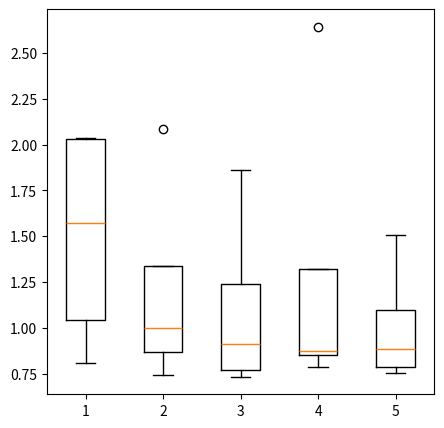
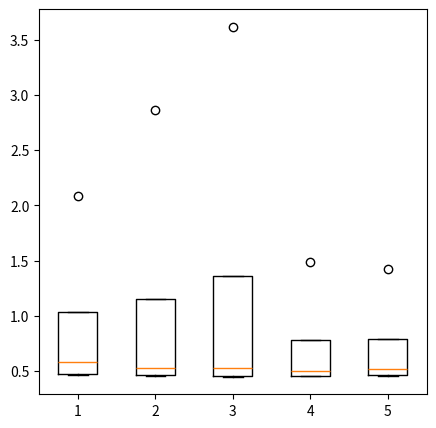
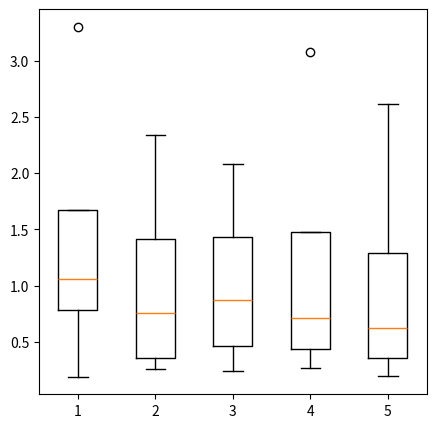
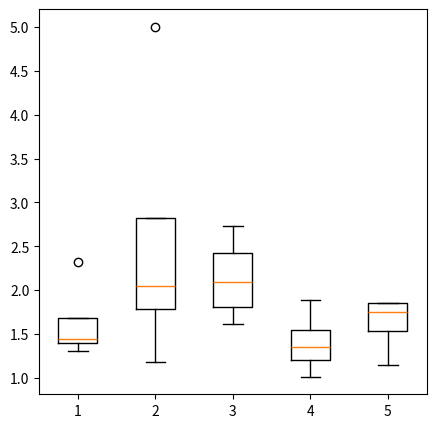
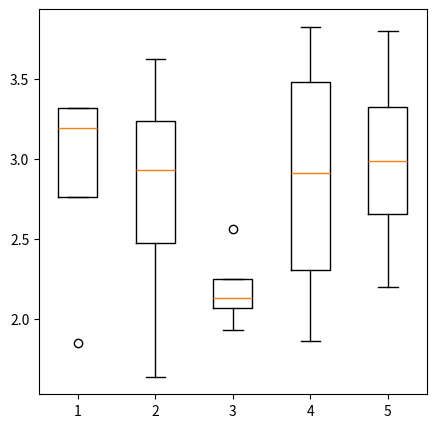
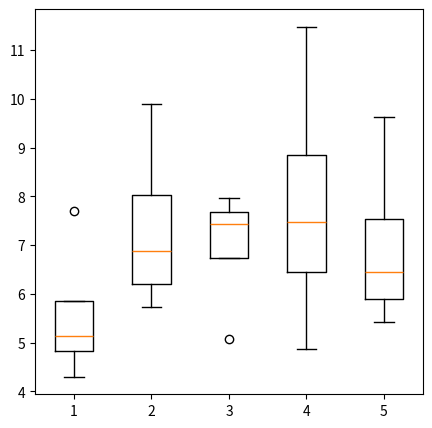

Reproduce these figures in Python, in order. (Note: this script raises an exception after producing the figures.)
#!/usr/bin/env python
# coding: utf-8

# In[1]:


#Questions:01). Write a function to generate a data matrix X. Inputs: Number of samples, feature dimension. Output: Data matrix X. [1]#
import numpy as np
def Mat_Gen(R,C):  
    X = np.random.rand(R,C)     # Generating Matrix of R rows and C columns 
    return X
R = 8     # No. of Samples
C = 6     # No. of varibles
W0 = np.ones((R, 1))  # bias vector of all ones
W = np.random.rand(C,1)  # random coefficients of column vector of matrix X
mu, sigma = 0, 0.1 # mean and standard deviation
noise = np.random.normal(mu, sigma, (R,1)) # normal random variable guassian noise
Mat_Gen(R,C)   #Calling function to generate Data Matrix of R amples and C features  


# In[2]:


# Comment01:- Here In this Question:01 I have generated data matrix of R no. of samples and C no. of columns.


# In[3]:


#Questions:02:-Write a function to generated dependent variable column t.  [1]
# X is data matrix 
# W is weight vector
# W0 is the bias
# noise is the guassin random variable noise
def Indep_Variable(X,W,W0,noise):  
    t = np.dot(X, W) + W0 + noise  # target vector is defined
    return  t     # returning the target vector t
X = Mat_Gen(R,C)    # Data MAtrix is generated using the function Mat_Gen Defined in the question no. 01
Indep_Variable(X,W,W0,noise)    # Called the function to generate the t vector 


# In[4]:


#Comment02:-  Here in the above question:02 the the independent Variable t is generated taking X data matrix , W weight vector, W0 is bias and noise is the normal guassian random variable noise.


# In[5]:


#Questions:03:- Write a function to compute a linear regression estimate. [1]
# X is data matrix 
# W is weight vector
# y is the predicted variable
def Lin_Regression(X,W):
    
    y = np.dot(X, W)    # estimating the linear regression , multiplying X data matrix with the W weight vector
    return y   # returning the linear regression estimate
Lin_Regression(X,W)    # Calling the function to compute linear regression estimate
    
    


# In[6]:


# Comment:03:- Here the given problem above have calculated the linear regression estimate


# In[7]:


#Questions:04:-Write a function to compute the mean square error of two vectors y and t. [1]
# X is data matrix 
# W is weight vector
# y is predicted varible
# t is target variable

def Mean_Square(y,t): # defining a function to compute Mean square error
    MSE = np.square(np.subtract(y,t)).mean()   # Calculating mean square error  
    return MSE                 # returning Mean square error
t = Indep_Variable(X,W,W0,noise)   # Generating t target variable
y = Lin_Regression(X,W)   # estimating y predicted variable
Mean_Square(y,t)   # Calling function to comnpute the Mean square error


# In[8]:


# Comment:04:- In the question:04 mean square error between and y and t is calculated


# In[9]:


# question 5
from numpy.linalg import inv

def Wei_Of_Lin_Rig(X, t, Lambda, Identity_Dim):    #Defining function to estimate weights using pseodo inverse method
    X_t = X.transpose()          # Transpose of Data matrix X 
    I = np.identity(Identity_Dim)  # Identity matrix of dimention C*C
    res1 = np.dot(X_t, X)          # (X^T)*X 
    res2 = I*Lambda                # Multiplying Lambda with the Identity matrix
    res3 = np.dot(X_t, t)          # Multiplying transpose of X with the target vector t
    res4 = np.add(res2 , res1)     #Adding res1 and res2
    res5 = inv(res4)               # Calculating inverse 
    w = np.dot(res5, res3)         
    y = np.dot(X, w)            
    M = Mean_Square(y,t)           # Computing mean square error 
    return w, y, M                 # returning the weight vector , predicted vector , and Mean square error 

Wei_Of_Lin_Rig(X,t, R,C)          # Calling function to find weight vector using pseudo inverse method

    
    
    
    
    


# In[10]:


# Quetion No. 06


def Grad_MSE(X, t, W,C):
   
    bias = 0.5  # defining bias
    s= 0 
    G = np.zeros((C,1))    # Create an array of all zeros
    for j in range(C):
        for i in range(R):
            row_r1 = X[i, :] #Extraction of the features of Data matrix
            p = np.dot(row_r1, W)    # features multiplied by weight vector
            q = np.subtract(np.add(p, bias),t[i]) # error of i th element of the array
            r=np.multiply(q,X[i,j])  # multiplying error with the x[i,j] element of the data matrix
            s = np.add(s,r) # adding all errors after multiplying with x[i,j] element till No. of samples
        G[j]= s  # Storing Gradient in array called G
        s=0
    factor = (-5) # taking mean square error
    G1 = np.divide(G, factor)
    return G1    # returning the gradient vector of MSE w.r.t. weight,s of the feature
Grad_MSE(X,t,W,C)   # Calling funtion to calculate Gradient of MSE


# In[11]:


# Question No. 07:- Function to write L2 norm of a vector w. 
def L2_Norm(w):
    
    L2 = np.sum(np.power((w),2))  # computing the L2 norm
    return w,L2     # Returning wieght vector and L2 norm 


L2_Norm(W)  # returns the L2 norm of the weight vector w
  


# In[12]:


# Question No. 08:-Function to write the Gradient of L2 norm w.r.t. w
def Gradient_L2(w):     # define the function to calculate the L2 norm
   
    G = np.multiply(w, 2)  # computing the gradient of L2 norm
    return G      # Returning the gradient of L2 norm  

Gradient_L2(W)  # returns the gradient of L2 norm of the weight vector w


# In[13]:


# Question No. 09:-Function to write L1 norm of a vector w.
from scipy.linalg import norm
def L1_Norm(w):   # Defining  the function to calculate the L1 norm of w vector
   
    L1 = norm(w, 1)  # computing the L1 norm
    return w,L1 # returning the weight vector and L2 norm
L1_Norm(W)  # returns the L1 norm of the weight vector w
  


# In[14]:


# Question No. 10:- Function to write the Gradient of L1 norm w.r.t w 
def Gradient_L1(w,C):     # Defining Function to Calculate the Gradient of L1 norm 
    Grad_L1 = np.zeros((C, 1));   # Initializing the Vector Grad_L1 with zero entries 
    for k in range(C):
        if w[k] < 0 :
            Grad_L1[k]= -1
        else:
            Grad_L1[k] = 1
    return Grad_L1
     
Gradient_L1(W,C)  # Calling function to calculate the Gradient of L1 norm
#Comment:- The logic applied to find the Gradient of L1 norm is that if entry of weight vector element is negative then the corresponding Gradient vector entry is -1 one , otherwise entry for the gradient vector is +1; 
                
    
        
     
    


# In[15]:


# Question no. 11:-Write a function for a single update of weights of linear regression using gradient descent.
def gradient_Descent(X, t, W_old, Lambda1, Lambda2, eta,C ):   # Defining function to calculate to return weight vector using graient descent
   
 
    P_1 = Grad_MSE(X,t,W_old,C)   # Gradient Of MSE has been generated
    P_2 = Gradient_L2(W_old)  # returns the gradient of L2 norm of the weight vector W_old
    P_3 = Gradient_L1(W_old,C)  # returns the gradient of L1 norm of the weight vector W_old
    L= P_1 + (P_2*Lambda1) + (P_3*Lambda2)   # Gradient of the loss function
    W_new = W_old - (eta*L) # returns the new updated weight vector
    y = Lin_Regression(X,W_new)   # y is predicted 
    New_MSE = Mean_Square(y,t)    # Mean square error is comuted
    return W_new, New_MSE       # returning the Weight vector , and Updated MSE
    

W_old = np.ones((C,1))  # weight of all ones is generated 


gradient_Descent(X, t, W_old , 0.0000011, 0.0011, 0.0011,C)    # Calling function to calculate the weight vector using gradient dscent 
    


# In[16]:


# Question no. 12:-Write a function for a single update of weights of linear regression using gradient descent.
import math
def gradient_Descent_with_iteration(X, t, W_old, Lambda1, Lambda2, eta, m, n,C):   # Defining the function to Compute the weight vector using Gradient descent with iteration
    # m in min no. of iteration 
    # n min. change in NMRSE
    Newest_W = W_old
    Newest_MSE = 5 
    Old_NRMSE = 5
    Va = np.var(t)  # Variance of vactor t
    Std_Dev = math.sqrt(Va)  # Standard Deviation of the t
    for i in range(m):
        Newest_W , Newest_MSE = gradient_Descent(X, t, Newest_W , Lambda1, Lambda2 , eta,C) # storing Weight vecor and MSE in a tupke named result
        RMSE = math.sqrt(Newest_MSE)  # Calculates Root Mean Square MSE
        N_RMSE = np.divide(RMSE,Std_Dev) # Calculates the Normalized mean square error
        Diff = N_RMSE - Old_NRMSE  # Change in NRMSE
        Old_NRMSE = N_RMSE   # Assign New NRMSE to Old NRMSE
        Abs_Diff = np.absolute(Diff)  # Absolute Difference
        print(Abs_Diff)
        if Abs_Diff < n:   # Checking the condition if the Change in NRMSE is less than specified value n
            break
    #print("End of for loop")
   
    return Newest_W, N_RMSE  # Returning the weight vector and normalized root mean square value



gradient_Descent_with_iteration(X, t, W_old , 0.1, 0.1, 0.0011, 100, 0.0001,C)   # Calling function 
    


# In[21]:


#Question:13. Run multiple experiments (with different random seeds) for, plot the results of (box plots), and comment on the trends and potential reasons for the following relations:

# Part:-a) Training and validation NRMSE obtained using pseudo inverse with number of training samples [2]
import matplotlib.pyplot as plt
import random



# Here we are training the data
C = 4
lambada = 5
MSE_array = np.array([0])   # Initializing an array to store the NRMSE Values 
MSE_new = {}     # Initializing an array to store an array of NRMSE's for each seed
for j in range(6):
    rng = np.random.default_rng(seed=j*10)     # defining seed
    for i in range(1,5):
        X = Mat_Gen(10**i,C)      # Data matrix generation with No. of samples varying
        W0 = np.ones((10**i, 1))  # bias vector of all ones
        W = np.random.rand(4,1)  # random coefficients of column vector of matrix X
        mu, sigma = 0, 0.1 # mean and standard deviation
        noise = np.random.normal(mu, sigma, (10**i,1)) # normal random variable guassian noise
        t = Indep_Variable(X,W,W0, noise)    # target  variable
        W_true, Y_New, MSE = Wei_Of_Lin_Rig(X,t, lambada,4)
        NRMSE = np.sqrt(MSE/np.var(t))
        MSE_array =np.append(MSE_array, NRMSE)
    MSE_array = np.delete(MSE_array,0)    
    MSE_new[j] = MSE_array
    MSE_array = np.array([0])
for k in range(5):
    print(MSE_new[k])

fig = plt.figure(figsize = (5,5))
plt.boxplot([MSE_new[0],MSE_new[1],MSE_new[2],MSE_new[3],MSE_new[4]])
plt.show()

#Here Now we will test the data on smaller no. of samples
D = 4
lambada1 = 5
MSE_array1 = np.array([0])
MSE_new1 = {}
for j in range(6):
    rng = np.random.default_rng(seed=j*10)
    for i in range(1,5):
        X1 = Mat_Gen(8**i,D)
        W0 = np.ones((8**i, 1))  # bias vector of all ones
        mu, sigma = 0, 0.1 # mean and standard deviation
        noise1 = np.random.normal(mu, sigma, (8**i,1)) # normal random variable guassian noise
        t_test = Indep_Variable(X1,W_true,W0, noise1)
        W_test, Y_test, MSE_test = Wei_Of_Lin_Rig(X1,t_test, lambada1,4)
        NRMSE_test = np.sqrt(MSE_test/np.var(t_test))
        MSE_array1 =np.append(MSE_array1, NRMSE_test)
    MSE_array1= np.delete(MSE_array1,0)
    MSE_new1[j] = MSE_array1
    MSE_array1 = np.array([0])
for l in range(5):
    print(MSE_new1[l])
    
fig1 = plt.figure(figsize = (5,5))
plt.boxplot([MSE_new1[0],MSE_new1[1],MSE_new1[2],MSE_new1[3],MSE_new1[4]])
plt.show()




#Comment:- For the varying no. of samples if we increases the no. of the samples the NRMSE Decreases 
        


# In[ ]:





# In[23]:


#Question:13. 
# Part:-b) Training and validation NRMSE obtained using pseudo inverse with number of variables [2]
import matplotlib.pyplot as plt
import random
R = 10
lambada = 5
MSE_array = np.array([0])
MSE_new = {}
R = 10
lambada1 = 5
MSE_array1 = np.array([0])
MSE_new1 = {}
for j in range(6):
    rng = np.random.default_rng(seed=j*10)
    for i in range(1,5):
        X = Mat_Gen(10,4**i)
        W0 = np.ones((10, 1))  # bias vector of all ones
        W = np.random.rand(4**i,1)  # random coefficients of column vector of matrix X
        mu, sigma = 0, 0.1 # mean and standard deviation
        noise = np.random.normal(mu, sigma, (10,1)) # normal random variable guassian noise
        t = Indep_Variable(X,W,W0, noise)
        W_true, Y_New, MSE = Wei_Of_Lin_Rig(X,t, lambada,4**i)
        NRMSE = np.sqrt(MSE/np.var(t))
        MSE_array =np.append(MSE_array, NRMSE)
        #*************** Here for validation set the NRMSE is generated*************# 
        X1 = Mat_Gen(R,4**i)
        W0 = np.ones((R, 1))  # bias vector of all ones
        mu, sigma = 0, 0.1 # mean and standard deviation
        noise1 = np.random.normal(mu, sigma, (R,1)) # normal random variable guassian noise
        t_test = Indep_Variable(X1,W_true,W0, noise1)
        W_test, Y_test, MSE_test = Wei_Of_Lin_Rig(X1,t_test, lambada1,4**i )
        NRMSE_test = np.sqrt(MSE_test/np.var(t_test))
        MSE_array1 =np.append(MSE_array1, NRMSE_test)
    MSE_array = np.delete(MSE_array,0)   
    MSE_new[j] = MSE_array
    MSE_array = np.array([0])
    MSE_array1= np.delete(MSE_array1,0)
    MSE_new1[j] = MSE_array1
    MSE_array1 = np.array([0])
for k in range(5):
    print(MSE_new1[k])

fig1 = plt.figure(figsize = (5,5))
plt.boxplot([MSE_new1[0],MSE_new1[1],MSE_new1[2],MSE_new1[3],MSE_new1[4]])
plt.show()



#Comment:-  With Increase in no. of variables the The NRMSE decreses for Each seed 


# In[26]:


#Question:13.
# Part:-c) Training and validation NRMSE obtained using pseudo inverse with noise variance [2]
import matplotlib.pyplot as plt
import random
R = 10
lambada = 5
MSE_array = np.array([0])
MSE_new = {}
lambada1 = 5
MSE_array1 = np.array([0])
MSE_new1 = {}
for j in range(6):
    rng = np.random.default_rng(seed=j*10)
    for i in range(1,5):
        X = Mat_Gen(10,4)
        W0 = np.ones((10, 1))  # bias vector of all ones
        W = np.random.rand(4,1)  # random coefficients of column vector of matrix X
        mu, sigma = 0, 0.1*i # mean and standard deviation
        noise = np.random.normal(mu, sigma, (10,1)) # normal random variable guassian noise
        t = Indep_Variable(X,W,W0, noise)
        W_true, Y_New, MSE = Wei_Of_Lin_Rig(X,t, lambada,4)
        NRMSE = np.sqrt(MSE/np.var(t))
        #print(W_true)
        #print(W_true)
        #print(Y_New)
        #print(MSE)
        MSE_array =np.append(MSE_array, NRMSE)
        # Here we will generate Test Targest Vector and NRMSE for Validation set
        X1 = Mat_Gen(10,4)
       # print(X1)
        W0 = np.ones((10, 1))  # bias vector of all ones
        # W = np.random.rand(4,1)  # random coefficients of column vector of matrix X
        mu, sigma1 = 0, 0.2*i # mean and standard deviation
        noise1 = np.random.normal(mu, sigma1, (10,1)) # normal random variable guassian noise
        t_test = Indep_Variable(X1,W_true,W0, noise1)
        #print(t_test)
        W_test, Y_test, MSE_test = Wei_Of_Lin_Rig(X1,t_test, lambada1,4 )
        NRMSE_test = np.sqrt(MSE_test/np.var(t_test))
        #print(W_true)
        #print(Y_New)
        #print(MSE)
        MSE_array1 =np.append(MSE_array1, NRMSE_test)
    MSE_array = np.delete(MSE_array,0)       
    MSE_new[j] = MSE_array
    MSE_array = np.array([0])
    MSE_array1= np.delete(MSE_array1,0)
    MSE_new1[j] = MSE_array1
    MSE_array1 = np.array([0])
for k in range(5):
    print(MSE_new1[k])


fig1 = plt.figure(figsize = (5,5))
plt.boxplot([MSE_new1[0],MSE_new1[1],MSE_new1[2],MSE_new1[3],MSE_new1[4]])
plt.show()


#Comment:-  Here in the program Boxplot for the Validation set is shown and NRMSE is decreasing with increasing in the noise variance in standard normal guassian random variable



# In[31]:


#Question:13.
# Part:-d) Training and validation NRMSE obtained using pseudo inverse with w0 [2]
import matplotlib.pyplot as plt
import random
R = 10
lambada = 5
MSE_array = np.array([0])
MSE_new = {}
lambada1 = 5
MSE_array1 = np.array([0])
MSE_new1 = {}
for j in range(6):
    rng = np.random.default_rng(seed=j*10)
    for i in range(1,5):
        X = Mat_Gen(10,4)
        W0 = (np.ones((10, 1)))*i  # random bias vector
        W = np.random.rand(4,1)  # random coefficients of column vector of matrix X
        mu, sigma = 0, 0.1 # mean and standard deviation
        noise = np.random.normal(mu, sigma, (10,1)) # normal random variable guassian noise
        t = Indep_Variable(X,W,W0, noise)
        W_true, Y_New, MSE = Wei_Of_Lin_Rig(X,t, lambada,4)
        NRMSE = np.sqrt(MSE/np.var(t))
        MSE_array =np.append(MSE_array, NRMSE)
        
        # Here we will generate Test Targest Vector and NRMSE for Validation set
        X1 = Mat_Gen(10,4)
        W1 = (np.ones((10, 1)))*i*2  # random bias vector 
        mu, sigma1 = 0, 0.1 # mean and standard deviation
        noise1 = np.random.normal(mu, sigma1, (10,1)) # normal random variable guassian noise
        t_test = Indep_Variable(X1,W_true,W0, noise1)
        W_test, Y_test, MSE_test = Wei_Of_Lin_Rig(X1,t_test, lambada1,4 )
        NRMSE_test = np.sqrt(MSE_test/np.var(t_test))
        MSE_array1 =np.append(MSE_array1, NRMSE_test)
    MSE_array = np.delete(MSE_array,0)      
    MSE_new[j] = MSE_array
    MSE_array = np.array([0])
    MSE_array1= np.delete(MSE_array1,0)
    MSE_new1[j] = MSE_array1
    MSE_array1 = np.array([0])
for k in range(6):
    print(MSE_new1[k])


fig1 = plt.figure(figsize = (5,5))
plt.boxplot([MSE_new1[0],MSE_new1[1],MSE_new1[2],MSE_new1[3],MSE_new1[4]])
plt.show()


#Comment :- With increase in the values of the , bias vector in each iteration, No any trends has been seen in the NRMSE. Arbitrarily changing. 



# In[32]:


#Question:13.
# Part:-e) Training and validation NRMSE obtained using pseudo inverse with lambda2 [2]
import matplotlib.pyplot as plt
import random
R = 10
lambada = 5
MSE_array = np.array([0])
MSE_new = {}
lambada1 = 5
MSE_array1 = np.array([0])
MSE_new1 = {}
for j in range(6):
    rng = np.random.default_rng(seed=j*10)
    for i in range(1,5):
        X = Mat_Gen(10,4)
        W0 = (np.ones((10, 1)))  # random bias vector
        W = np.random.rand(4,1)  # random coefficients of column vector of matrix X
        mu, sigma = 0, 0.1 # mean and standard deviation
        noise = np.random.normal(mu, sigma, (10,1)) # normal random variable guassian noise
        t = Indep_Variable(X,W,W0, noise)
        W_true, Y_New, MSE = Wei_Of_Lin_Rig(X,t, lambada*i,4)
        
        MSE_array =np.append(MSE_array, NRMSE)
        
        
        
        # Here we will generate Test Targest Vector and NRMSE for Validation set
        X1 = Mat_Gen(10,4)
        W1 = (np.ones((10, 1)))  # random bias vector 
        mu, sigma1 = 0, 0.1 # mean and standard deviation
        noise1 = np.random.normal(mu, sigma1, (10,1)) # normal random variable guassian noise
        t_test = Indep_Variable(X1,W_true,W0, noise1)
        W_test, Y_test, MSE_test = Wei_Of_Lin_Rig(X1,t_test, lambada1*10*i,4 )
        NRMSE_test = np.sqrt(MSE_test/np.var(t_test))
        MSE_array1 =np.append(MSE_array1, NRMSE_test)
    MSE_array = np.delete(MSE_array,0)     
    MSE_new[j] = MSE_array
    MSE_array = np.array([0])
    MSE_array1= np.delete(MSE_array1,0)
    MSE_new1[j] = MSE_array1
    MSE_array1 = np.array([0])
for k in range(6):
    print(MSE_new1[k])

fig1 = plt.figure(figsize = (5,5))
plt.boxplot([MSE_new1[0],MSE_new1[1],MSE_new1[2],MSE_new1[3],MSE_new1[4]])
plt.show()

# Comment:-with incerese in lambda no any trends in the NRMSE has been seen.



# In[34]:


#Question:13.
# Part:-f) Time taken to solve pseudo inverse with number of samples and number of variables and its breaking points [2]
# Import time module
import time
# record start time
start = time.time()
import matplotlib.pyplot as plt
import random
C = 4
lambada = 5
for i in range(1,10000000000):
        X = Mat_Gen(100*i,20**i)  # Generating data matrix
        W0 = np.ones((100*i,1)) # bias vector of all ones
        W = np.random.rand(20**i,1) #random coefficients of column vector of matrix X
        mu, sigma = 0, 0.1 # mean and standard deviation
        noise = np.random.normal(mu, sigma, (100*i,1))###rmal random variable guassian noise
        t = Indep_Variable(X,W,W0, noise)  # Target variable
        W_true, Y_New, MSE = Wei_Of_Lin_Rig(X,t, lambada,20**i)   # Calling function to return the weight matrix by pseudo inverse method
        end = time.time()    #record the end time 
        print("The time of execution of above program is :",
        (end-start) * 10**3, "ms")
        
        print("The index i is :", i)
        
        
        
        
        #Comment:- While increasing rows 100 in each iteration and 20 to the power i column in each iteration the following error has occured;
        #MemoryError: Unable to allocate 191. GiB for an array with shape (160000, 160000) and data type float64
        #Time taken :- 126 seconds
        #Breaking point:- 191Gb
        
 


# In[35]:


#Question:13.
# Part:-g) Training and validation NRMSE obtained using gradient descent with max_iter [2]
import matplotlib.pyplot as plt
import random
import random as rnd
R = 10
eta = 1
MSE_array = np.array([0])
MSE_new = {}
MSE_array1 = np.array([0])
MSE_new1 = {}
for j in range(6):
    rng = np.random.default_rng(seed=j*10)
    for i in range(1,5):
        X = Mat_Gen(10,4)
        
        W0 = (np.ones((10, 1)))  # random bias vector
        W = np.random.rand(4,1)  # random coefficients of column vector of matrix X
        mu, sigma = 0, 0.1 # mean and standard deviation
        noise = np.random.normal(mu, sigma, (10,1)) # normal random variable guassian noise
        t = Indep_Variable(X,W,W0, noise)
        Lambda1 = rnd.uniform(0,1)   # Lambda is random normal Variable
        Lambda2 = rnd.uniform(0,1)    # Lambda is random normal Variable
        W_true, NRMSE = gradient_Descent_with_iteration(X, t, W, Lambda1, Lambda2, eta, 10*i , 1000,4)
        NRMSE = np.sqrt(MSE/np.var(t))
        MSE_array =np.append(MSE_array, NRMSE)
       
    # Here we will generate Test Targest Vector and NRMSE for Validation set
        X1 = Mat_Gen(10,4)
        W1 = (np.ones((10, 1)))  # random bias vector 
        t_test = Indep_Variable(X1,W_true,W0, noise)
        Lambda3 = rnd.uniform(0,1) # Lambda is random normal Variable
        Lambda4 = rnd.uniform(0,1)  # Lambda is random normal Variable
        W_test, MSE_test = gradient_Descent_with_iteration(X, t, W, Lambda3, Lambda4, eta, 100*i , 1000,4)

        NRMSE_test = np.sqrt(MSE_test/np.var(t_test))
        MSE_array1 =np.append(MSE_array1, NRMSE_test)
    MSE_array = np.delete(MSE_array,0)      
    MSE_new[j] = MSE_array
    MSE_array = np.array([0])
    MSE_array1= np.delete(MSE_array1,0)
    MSE_new1[j] = MSE_array1
    MSE_array1 = np.array([0])
for k in range(5):
    print(MSE_new1[k])
fig1 = plt.figure(figsize = (5,5))
plt.boxplot([MSE_new1[0],MSE_new1[1],MSE_new1[2],MSE_new1[3],MSE_new1[4]])
plt.show()

# No any trends has been seen 



# In[36]:


#Test
#Question:13. 
#Part:-h) Training and validation NRMSE obtained using gradient descent with eta [2]
import matplotlib.pyplot as plt
import random
import random as rnd
R = 10
eta = 1
MSE_array = np.array([0])
MSE_new = {}
MSE_array1 = np.array([0])
MSE_new1 = {}
for j in range(6):
    rng = np.random.default_rng(seed=j*10)
    for i in range(1,5):
        X = Mat_Gen(10,4)
        
        W0 = (np.ones((10, 1)))  # random bias vector
        W = np.random.rand(4,1)  # random coefficients of column vector of matrix X
        mu, sigma = 0, 0.1 # mean and standard deviation
        noise = np.random.normal(mu, sigma, (10,1)) # normal random variable guassian noise
        t = Indep_Variable(X,W,W0, noise)
        Lambda1 = rnd.uniform(0,1)   # Lambda is random normal Variable
        Lambda2 = rnd.uniform(0,1)    # Lambda is random normal Variable
        W_true, NRMSE = gradient_Descent_with_iteration(X, t, W, Lambda1, Lambda2, eta*i,  1000, 1000,4)
        NRMSE = np.sqrt(MSE/np.var(t))
        MSE_array =np.append(MSE_array, NRMSE)
       
    # Here we will generate Test Targest Vector and NRMSE for Validation set
        X1 = Mat_Gen(10,4)
        W1 = (np.ones((10, 1)))  # random bias vector 
        # W = np.random.rand(4,1)  # random coefficients of column vector of matrix X
        t_test = Indep_Variable(X1,W_true,W0, noise)
        
        Lambda3 = rnd.uniform(0,1) # Lambda is random normal Variable
        Lambda4 = rnd.uniform(0,1)  # Lambda is random normal Variable
        W_test, MSE_test = gradient_Descent_with_iteration(X, t, W, Lambda3, Lambda4, eta*i*2 , 1000, 1000,4)
        
        NRMSE_test = np.sqrt(MSE_test/np.var(t_test))
        
        MSE_array1 =np.append(MSE_array1, NRMSE_test)
        
    MSE_new[j] = MSE_array
    MSE_array = np.array([0])
    MSE_new1[j] = MSE_array1
    MSE_array1 = np.array([0])
for k in range(5):
    
    print(MSE_new1[k])

fig1 = plt.figure(figsize = (5,5))
plt.boxplot([MSE_new1[0],MSE_new1[1],MSE_new1[2],MSE_new1[3],MSE_new1[4]])
plt.show()

#Comment:- No any trends has been seen


# In[21]:



# Question No.13, i)
import time
# record start time
start = time.time()
import matplotlib.pyplot as plt
import random
# = 2
for i in range(1,10000000000):
#def Time_rec(R1, C1):
    
    C1 = 10000**i
    R1 = 50**i
    X1 = Mat_Gen(R1,C1)    # Data matrix has been generated
    W_0 = np.ones((R1, 1))  # bias vector of all ones
    W_1 = np.random.rand(C1,1)  # random coefficients of column vector of matrix X
    mu1, sigma1 = 0, 0.1 # mean and standard deviation
    noise1 = np.random.normal(mu1, sigma1, (R1,1)) # normal random variable guassian noise
    t1 = Indep_Variable(X1,W_1,W_0,noise1)    # Traget vector has been generated
    W_old1 = np.ones((C1,1))  # weight of all ones is generated 
    W_test, NRMSE =  gradient_Descent_with_iteration(X1, t1, W_old1 , 0.1, 0.1, 0.0011, 100, 100000000, C1)
    print("W_true is :", W_test)
    print("NRMSE is :", NRMSE)
    end = time.time()
    print("The time of execution of above program is :",
    (end-start) * 10**3, "ms")
    print("The index i is :", i)

    # Comment:-MemoryError: Unable to allocate 1.82 TiB for an array with shape (2500, 100000000) and data type float64.
    # this program ran for  2 seconds
    # Breaking point:-1.82TiB


    


# In[38]:


#Test
#Question:13. 
#Part:-k) Training and validation NRMSE and number of nearly zero weights obtained using gradient descent with lambda2 [2]
import matplotlib.pyplot as plt
import random
import random as rnd
R = 10
eta = 1
MSE_array = np.array([0])
MSE_new = {}
MSE_array1 = np.array([0])
MSE_new1 = {}
W_Array = {} 
for j in range(6):
    rng = np.random.default_rng(seed=j*10)
    for i in range(1,5):
        X = Mat_Gen(10,4)
        
        W0 = (np.ones((10, 1)))  # random bias vector
        W = np.random.rand(4,1)  # random coefficients of column vector of matrix X
        mu, sigma = 0, 0.1 # mean and standard deviation
        noise = np.random.normal(mu, sigma, (10,1)) # normal random variable guassian noise
        t = Indep_Variable(X,W,W0, noise)
        Lambda1 = 1  
        Lambda2 = 2   
        W_true, NRMSE = gradient_Descent_with_iteration(X, t, W, Lambda1, Lambda2*2*i, eta,  1000, 1000,4)
        NRMSE = np.sqrt(MSE/np.var(t))
        MSE_array =np.append(MSE_array, NRMSE)
       
    # Here we will generate Test Targest Vector and NRMSE for Validation set
        X1 = Mat_Gen(10,4)
        W1 = (np.ones((10, 1)))  # random bias vector 
        # W = np.random.rand(4,1)  # random coefficients of column vector of matrix X
        t_test = Indep_Variable(X1,W_true,W0, noise)
        #print(t_test)
        Lambda3 = 1
        Lambda4 = 2
        W_test, MSE_test = gradient_Descent_with_iteration(X, t, W, Lambda3, Lambda4*i, eta , 1000, 1000,4)
       
        NRMSE_test = np.sqrt(MSE_test/np.var(t_test))
        #print(W_true)
        #print(Y_New)
        #print(MSE)
        MSE_array1 =np.append(MSE_array1, NRMSE_test)
        
    MSE_new[j] = MSE_array
    MSE_array = np.array([0])
    MSE_new1[j] = MSE_array1
    MSE_array1 = np.array([0])
for k in range(5):
   
    print(MSE_new1[k])


fig1 = plt.figure(figsize = (5,5))
plt.boxplot([MSE_new1[0],MSE_new1[1],MSE_new1[2],MSE_new1[3],MSE_new1[4]])
plt.show()
# Decreasing with increase in lambda







